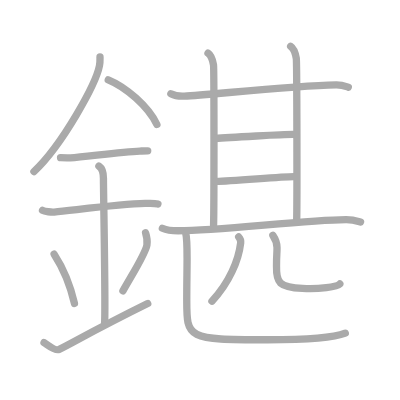
t = 0.00 s
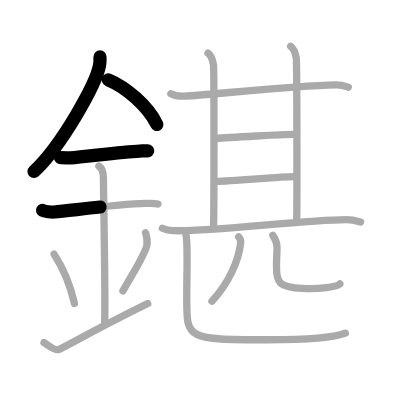
t = 3.50 s
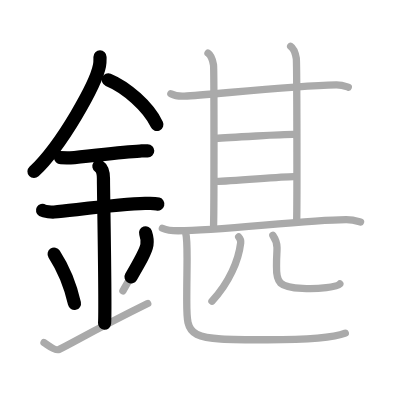
t = 6.75 s
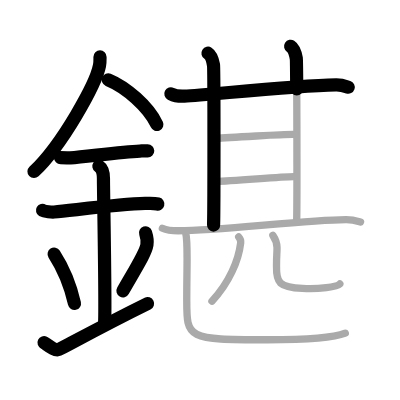
t = 10.25 s
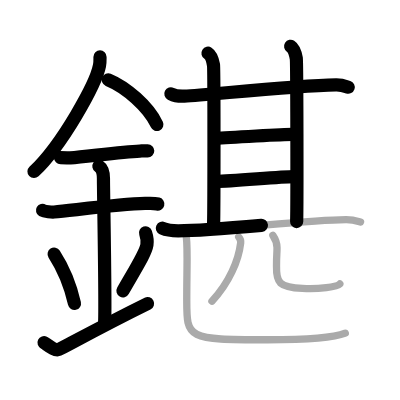
t = 13.50 s
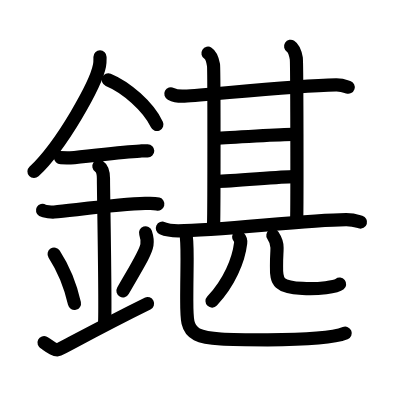
t = 17.00 s

The animated SVG that drew these frames (rendered in a browser with its animation timeline set to each time). Animation: 17 SMIL elements (animate=17); one cycle of 17.00 s.

<?xml version="1.0" standalone="no"?>
<!DOCTYPE svg PUBLIC "-//W3C//DTD SVG 1.1//EN"   "http://www.w3.org/Graphics/SVG/1.1/DTD/svg11.dtd">
<svg width="400px" height="400px"  version="1.1" xmlns="http://www.w3.org/2000/svg">
  <defs>
    <marker id="Triangle" viewBox="0 0 10 10" refX="0" refY="5" markerUnits="strokeWidth" markerWidth="3" style="stroke-opacity:0%;fill:#aaaaaa;" markerHeight="2" orient="auto">
      <path d="M 0 0 L 10 5 L 0 10 z" />
    </marker>
    
    <marker id="Arrow" viewBox="0 0 10 10" refX="5" refY="5" markerUnits="strokeWidth" markerWidth="1.8" style="stroke-opacity:0%;fill:#770000;" markerHeight="2" orient="auto">
      <path d="M 0 4 L 6 4 L 4 1 L 10 5 L 4 9 L 6 6 L 0 6 z" />
        <circle cx="5" cy="5" r="5" />
      </marker>
    
    <marker id="TriangleRed" viewBox="0 0 10 10" refX="0" refY="5" markerUnits="strokeWidth" markerWidth="3" style="stroke-opacity:0%;fill:#CC0000;" markerHeight="2" orient="auto">
      <path d="M 0 0 L 10 5 L 0 10 z" />
    </marker>
    
    <marker id="ArrowRed" viewBox="0 0 10 10" refX="5" refY="5" markerUnits="strokeWidth" markerWidth="1.8" style="stroke-opacity:0%;fill:#CC0000;" markerHeight="2" orient="auto">
      <path d="M 0 4 L 6 4 L 4 1 L 10 5 L 4 9 L 6 6 L 0 6 z" />
        <circle cx="5" cy="5" r="5" />
      </marker>
    
  </defs>
  
  <path style="fill:#ffffff; fill-opacity:100%; fill-rule:evenodd; stroke-width:0;" d="M 0 0 L 400px 0 L 400px 400px L 0 400px L 0 0" />

  <g transform="scale(3.6697247706422 3.6697247706422)">
<path style="fill:none; fill-opacity:0%; fill-rule:evenodd; stroke:#aaaaaa; stroke-opacity:100%; stroke-width: 1.5pt; stroke-linejoin:round; stroke-linecap:round;" d="M27.25 15.5c0 0.79 0.05 1.43-0.14 2.38c-0.96 4.96-10.07 21.52-17.86 28.87"></path>
<path style="fill:none; fill-opacity:0%; fill-rule:evenodd; stroke:#aaaaaa; stroke-opacity:100%; stroke-width: 1.5pt; stroke-linejoin:round; stroke-linecap:round;" d="M29.5 21.75c4.79 1.97 10.92 7.21 13.25 12.18"></path>
<path style="fill:none; fill-opacity:0%; fill-rule:evenodd; stroke:#aaaaaa; stroke-opacity:100%; stroke-width: 1.5pt; stroke-linejoin:round; stroke-linecap:round;" d="M16.5 42.97c1.5 0 2.18 0.1 2.67 0.06C23.5 42.7 33 41.4 38.1 41.16c0.74-0.03 0.9-0.06 2.15-0.06"></path>
<path style="fill:none; fill-opacity:0%; fill-rule:evenodd; stroke:#aaaaaa; stroke-opacity:100%; stroke-width: 1.5pt; stroke-linejoin:round; stroke-linecap:round;" d="M11.59 57.32c0.59 0.35 2.56 0.51 3.17 0.46c5.49-0.52 17.74-2.16 24.78-2.34c0.75-0.02 2.38-0.14 3.49 0.16"></path>
<path style="fill:none; fill-opacity:0%; fill-rule:evenodd; stroke:#aaaaaa; stroke-opacity:100%; stroke-width: 1.5pt; stroke-linejoin:round; stroke-linecap:round;" d="M26.95 45.28c1.24 0.83 1.24 2.69 1.24 3.35c0 4.64 0.62 34.84 0.31 39.47"></path>
<path style="fill:none; fill-opacity:0%; fill-rule:evenodd; stroke:#aaaaaa; stroke-opacity:100%; stroke-width: 1.5pt; stroke-linejoin:round; stroke-linecap:round;" d="M14.75 69.25c3.27 5.04 4.87 10.49 5.54 13.43"></path>
<path style="fill:none; fill-opacity:0%; fill-rule:evenodd; stroke:#aaaaaa; stroke-opacity:100%; stroke-width: 1.5pt; stroke-linejoin:round; stroke-linecap:round;" d="M39.67 63.44c0.33 1 0.49 2.46 0.37 3.3c-0.33 2.17-2.9 6.14-6.54 12.51"></path>
<path style="fill:none; fill-opacity:0%; fill-rule:evenodd; stroke:#aaaaaa; stroke-opacity:100%; stroke-width: 1.5pt; stroke-linejoin:round; stroke-linecap:round;" d="M12 93.38c0.52 0.25 2.92 2.33 4 1.87c1.25-0.53 11.25-6.14 24.25-12.54"></path>
<path style="fill:none; fill-opacity:0%; fill-rule:evenodd; stroke:#aaaaaa; stroke-opacity:100%; stroke-width: 1.5pt; stroke-linejoin:round; stroke-linecap:round;" d="M46.56 25.55c0.95 0.49 2.71 0.7 3.66 0.65c7.03-0.36 29.19-2.84 41.36-3.06c1.59-0.03 2.55 0.36 3.34 0.62"></path>
<path style="fill:none; fill-opacity:0%; fill-rule:evenodd; stroke:#aaaaaa; stroke-opacity:100%; stroke-width: 1.5pt; stroke-linejoin:round; stroke-linecap:round;" d="M56.68 14.5c0.83 0.53 1.33 2.24 1.5 3.21c0.17 0.97 0.16 38.69 0.02 43.63"></path>
<path style="fill:none; fill-opacity:0%; fill-rule:evenodd; stroke:#aaaaaa; stroke-opacity:100%; stroke-width: 1.5pt; stroke-linejoin:round; stroke-linecap:round;" d="M79.2 12.62c0.86 0.55 1.37 2.31 1.54 3.31s0.24 39.52 0.1 44.46"></path>
<path style="fill:none; fill-opacity:0%; fill-rule:evenodd; stroke:#aaaaaa; stroke-opacity:100%; stroke-width: 1.5pt; stroke-linejoin:round; stroke-linecap:round;" d="M58.76 37.74c2.67-0.24 19.65-1.2 21.54-1.09"></path>
<path style="fill:none; fill-opacity:0%; fill-rule:evenodd; stroke:#aaaaaa; stroke-opacity:100%; stroke-width: 1.5pt; stroke-linejoin:round; stroke-linecap:round;" d="M58.76 49.42c4.09 0.05 17.61-1.33 21.38-1.3"></path>
<path style="fill:none; fill-opacity:0%; fill-rule:evenodd; stroke:#aaaaaa; stroke-opacity:100%; stroke-width: 1.5pt; stroke-linejoin:round; stroke-linecap:round;" d="M44.25 62.19c1.13 0.51 3.19 0.7 4.32 0.7c11.73-0.03 34.27-2.98 45.74-3.05c1.88-0.01 3 0.39 3.94 0.67"></path>
<path style="fill:none; fill-opacity:0%; fill-rule:evenodd; stroke:#aaaaaa; stroke-opacity:100%; stroke-width: 1.5pt; stroke-linejoin:round; stroke-linecap:round;" d="M65.04 64.56c0.28 0.3 0.61 1.06 0.54 1.64c-0.55 4.68-3.08 10.8-7.82 15.86"></path>
<path style="fill:none; fill-opacity:0%; fill-rule:evenodd; stroke:#aaaaaa; stroke-opacity:100%; stroke-width: 1.5pt; stroke-linejoin:round; stroke-linecap:round;" d="M74.36 64.15c0.61 0.91 1.13 1.98 1.13 3.33c0 1.95-0.14 1.62-0.14 5.05C75.25 77 76 78.25 82.43 78.6c4.53 0.27 9.41-0.44 10.17-1.22"></path>
<path style="fill:none; fill-opacity:0%; fill-rule:evenodd; stroke:#aaaaaa; stroke-opacity:100%; stroke-width: 1.5pt; stroke-linejoin:round; stroke-linecap:round;" d="M50.61 63.52c0.39 1.48 0.37 5.06 0.37 7.15c0 3.02-0.09 6.49-0.09 10.98c0 10.59-0.13 10.94 22.06 10.94c12.31 0 18.77-0.84 21.14-1.8"></path>

<path style="fill:none; fill-opacity:0%; fill-rule:evenodd; stroke:#000000; stroke-opacity:100%; stroke-width: 2.7pt; stroke-linejoin:round; stroke-linecap:round;" d="M27.25 15.5c0 0.79 0.05 1.43-0.14 2.38c-0.96 4.96-10.07 21.52-17.86 28.87" pathLength="100" stroke-dashoffset="100" stroke-dasharray="100 105"><animate id="dashAnim1" attributeName="stroke-dashoffset" from="100" to="0" dur="1s" calcMode="linear" fill="freeze"/></path>
<path style="fill:none; fill-opacity:0%; fill-rule:evenodd; stroke:#000000; stroke-opacity:100%; stroke-width: 2.7pt; stroke-linejoin:round; stroke-linecap:round;" d="M29.5 21.75c4.79 1.97 10.92 7.21 13.25 12.18" pathLength="100" stroke-dashoffset="100" stroke-dasharray="100 105"><animate id="dashAnim2" attributeName="stroke-dashoffset" from="100" to="0" dur="1s" calcMode="linear" begin="dashAnim1.end" fill="freeze"/></path>
<path style="fill:none; fill-opacity:0%; fill-rule:evenodd; stroke:#000000; stroke-opacity:100%; stroke-width: 2.7pt; stroke-linejoin:round; stroke-linecap:round;" d="M16.5 42.97c1.5 0 2.18 0.1 2.67 0.06C23.5 42.7 33 41.4 38.1 41.16c0.74-0.03 0.9-0.06 2.15-0.06" pathLength="100" stroke-dashoffset="100" stroke-dasharray="100 105"><animate id="dashAnim3" attributeName="stroke-dashoffset" from="100" to="0" dur="1s" calcMode="linear" begin="dashAnim2.end" fill="freeze"/></path>
<path style="fill:none; fill-opacity:0%; fill-rule:evenodd; stroke:#000000; stroke-opacity:100%; stroke-width: 2.7pt; stroke-linejoin:round; stroke-linecap:round;" d="M11.59 57.32c0.59 0.35 2.56 0.51 3.17 0.46c5.49-0.52 17.74-2.16 24.78-2.34c0.75-0.02 2.38-0.14 3.49 0.16" pathLength="100" stroke-dashoffset="100" stroke-dasharray="100 105"><animate id="dashAnim4" attributeName="stroke-dashoffset" from="100" to="0" dur="1s" calcMode="linear" begin="dashAnim3.end" fill="freeze"/></path>
<path style="fill:none; fill-opacity:0%; fill-rule:evenodd; stroke:#000000; stroke-opacity:100%; stroke-width: 2.7pt; stroke-linejoin:round; stroke-linecap:round;" d="M26.95 45.28c1.24 0.83 1.24 2.69 1.24 3.35c0 4.64 0.62 34.84 0.31 39.47" pathLength="100" stroke-dashoffset="100" stroke-dasharray="100 105"><animate id="dashAnim5" attributeName="stroke-dashoffset" from="100" to="0" dur="1s" calcMode="linear" begin="dashAnim4.end" fill="freeze"/></path>
<path style="fill:none; fill-opacity:0%; fill-rule:evenodd; stroke:#000000; stroke-opacity:100%; stroke-width: 2.7pt; stroke-linejoin:round; stroke-linecap:round;" d="M14.75 69.25c3.27 5.04 4.87 10.49 5.54 13.43" pathLength="100" stroke-dashoffset="100" stroke-dasharray="100 105"><animate id="dashAnim6" attributeName="stroke-dashoffset" from="100" to="0" dur="1s" calcMode="linear" begin="dashAnim5.end" fill="freeze"/></path>
<path style="fill:none; fill-opacity:0%; fill-rule:evenodd; stroke:#000000; stroke-opacity:100%; stroke-width: 2.7pt; stroke-linejoin:round; stroke-linecap:round;" d="M39.67 63.44c0.33 1 0.49 2.46 0.37 3.3c-0.33 2.17-2.9 6.14-6.54 12.51" pathLength="100" stroke-dashoffset="100" stroke-dasharray="100 105"><animate id="dashAnim7" attributeName="stroke-dashoffset" from="100" to="0" dur="1s" calcMode="linear" begin="dashAnim6.end" fill="freeze"/></path>
<path style="fill:none; fill-opacity:0%; fill-rule:evenodd; stroke:#000000; stroke-opacity:100%; stroke-width: 2.7pt; stroke-linejoin:round; stroke-linecap:round;" d="M12 93.38c0.52 0.25 2.92 2.33 4 1.87c1.25-0.53 11.25-6.14 24.25-12.54" pathLength="100" stroke-dashoffset="100" stroke-dasharray="100 105"><animate id="dashAnim8" attributeName="stroke-dashoffset" from="100" to="0" dur="1s" calcMode="linear" begin="dashAnim7.end" fill="freeze"/></path>
<path style="fill:none; fill-opacity:0%; fill-rule:evenodd; stroke:#000000; stroke-opacity:100%; stroke-width: 2.7pt; stroke-linejoin:round; stroke-linecap:round;" d="M46.56 25.55c0.95 0.49 2.71 0.7 3.66 0.65c7.03-0.36 29.19-2.84 41.36-3.06c1.59-0.03 2.55 0.36 3.34 0.62" pathLength="100" stroke-dashoffset="100" stroke-dasharray="100 105"><animate id="dashAnim9" attributeName="stroke-dashoffset" from="100" to="0" dur="1s" calcMode="linear" begin="dashAnim8.end" fill="freeze"/></path>
<path style="fill:none; fill-opacity:0%; fill-rule:evenodd; stroke:#000000; stroke-opacity:100%; stroke-width: 2.7pt; stroke-linejoin:round; stroke-linecap:round;" d="M56.68 14.5c0.83 0.53 1.33 2.24 1.5 3.21c0.17 0.97 0.16 38.69 0.02 43.63" pathLength="100" stroke-dashoffset="100" stroke-dasharray="100 105"><animate id="dashAnim10" attributeName="stroke-dashoffset" from="100" to="0" dur="1s" calcMode="linear" begin="dashAnim9.end" fill="freeze"/></path>
<path style="fill:none; fill-opacity:0%; fill-rule:evenodd; stroke:#000000; stroke-opacity:100%; stroke-width: 2.7pt; stroke-linejoin:round; stroke-linecap:round;" d="M79.2 12.62c0.86 0.55 1.37 2.31 1.54 3.31s0.24 39.52 0.1 44.46" pathLength="100" stroke-dashoffset="100" stroke-dasharray="100 105"><animate id="dashAnim11" attributeName="stroke-dashoffset" from="100" to="0" dur="1s" calcMode="linear" begin="dashAnim10.end" fill="freeze"/></path>
<path style="fill:none; fill-opacity:0%; fill-rule:evenodd; stroke:#000000; stroke-opacity:100%; stroke-width: 2.7pt; stroke-linejoin:round; stroke-linecap:round;" d="M58.76 37.74c2.67-0.24 19.65-1.2 21.54-1.09" pathLength="100" stroke-dashoffset="100" stroke-dasharray="100 105"><animate id="dashAnim12" attributeName="stroke-dashoffset" from="100" to="0" dur="1s" calcMode="linear" begin="dashAnim11.end" fill="freeze"/></path>
<path style="fill:none; fill-opacity:0%; fill-rule:evenodd; stroke:#000000; stroke-opacity:100%; stroke-width: 2.7pt; stroke-linejoin:round; stroke-linecap:round;" d="M58.76 49.42c4.09 0.05 17.61-1.33 21.38-1.3" pathLength="100" stroke-dashoffset="100" stroke-dasharray="100 105"><animate id="dashAnim13" attributeName="stroke-dashoffset" from="100" to="0" dur="1s" calcMode="linear" begin="dashAnim12.end" fill="freeze"/></path>
<path style="fill:none; fill-opacity:0%; fill-rule:evenodd; stroke:#000000; stroke-opacity:100%; stroke-width: 2.7pt; stroke-linejoin:round; stroke-linecap:round;" d="M44.25 62.19c1.13 0.51 3.19 0.7 4.32 0.7c11.73-0.03 34.27-2.98 45.74-3.05c1.88-0.01 3 0.39 3.94 0.67" pathLength="100" stroke-dashoffset="100" stroke-dasharray="100 105"><animate id="dashAnim14" attributeName="stroke-dashoffset" from="100" to="0" dur="1s" calcMode="linear" begin="dashAnim13.end" fill="freeze"/></path>
<path style="fill:none; fill-opacity:0%; fill-rule:evenodd; stroke:#000000; stroke-opacity:100%; stroke-width: 2.7pt; stroke-linejoin:round; stroke-linecap:round;" d="M65.04 64.56c0.28 0.3 0.61 1.06 0.54 1.64c-0.55 4.68-3.08 10.8-7.82 15.86" pathLength="100" stroke-dashoffset="100" stroke-dasharray="100 105"><animate id="dashAnim15" attributeName="stroke-dashoffset" from="100" to="0" dur="1s" calcMode="linear" begin="dashAnim14.end" fill="freeze"/></path>
<path style="fill:none; fill-opacity:0%; fill-rule:evenodd; stroke:#000000; stroke-opacity:100%; stroke-width: 2.7pt; stroke-linejoin:round; stroke-linecap:round;" d="M74.36 64.15c0.61 0.91 1.13 1.98 1.13 3.33c0 1.95-0.14 1.62-0.14 5.05C75.25 77 76 78.25 82.43 78.6c4.53 0.27 9.41-0.44 10.17-1.22" pathLength="100" stroke-dashoffset="100" stroke-dasharray="100 105"><animate id="dashAnim16" attributeName="stroke-dashoffset" from="100" to="0" dur="1s" calcMode="linear" begin="dashAnim15.end" fill="freeze"/></path>
<path style="fill:none; fill-opacity:0%; fill-rule:evenodd; stroke:#000000; stroke-opacity:100%; stroke-width: 2.7pt; stroke-linejoin:round; stroke-linecap:round;" d="M50.61 63.52c0.39 1.48 0.37 5.06 0.37 7.15c0 3.02-0.09 6.49-0.09 10.98c0 10.59-0.13 10.94 22.06 10.94c12.31 0 18.77-0.84 21.14-1.8" pathLength="100" stroke-dashoffset="100" stroke-dasharray="100 105"><animate id="dashAnim17" attributeName="stroke-dashoffset" from="100" to="0" dur="1s" calcMode="linear" begin="dashAnim16.end" fill="freeze"/></path>

</g>

</svg>  
          
